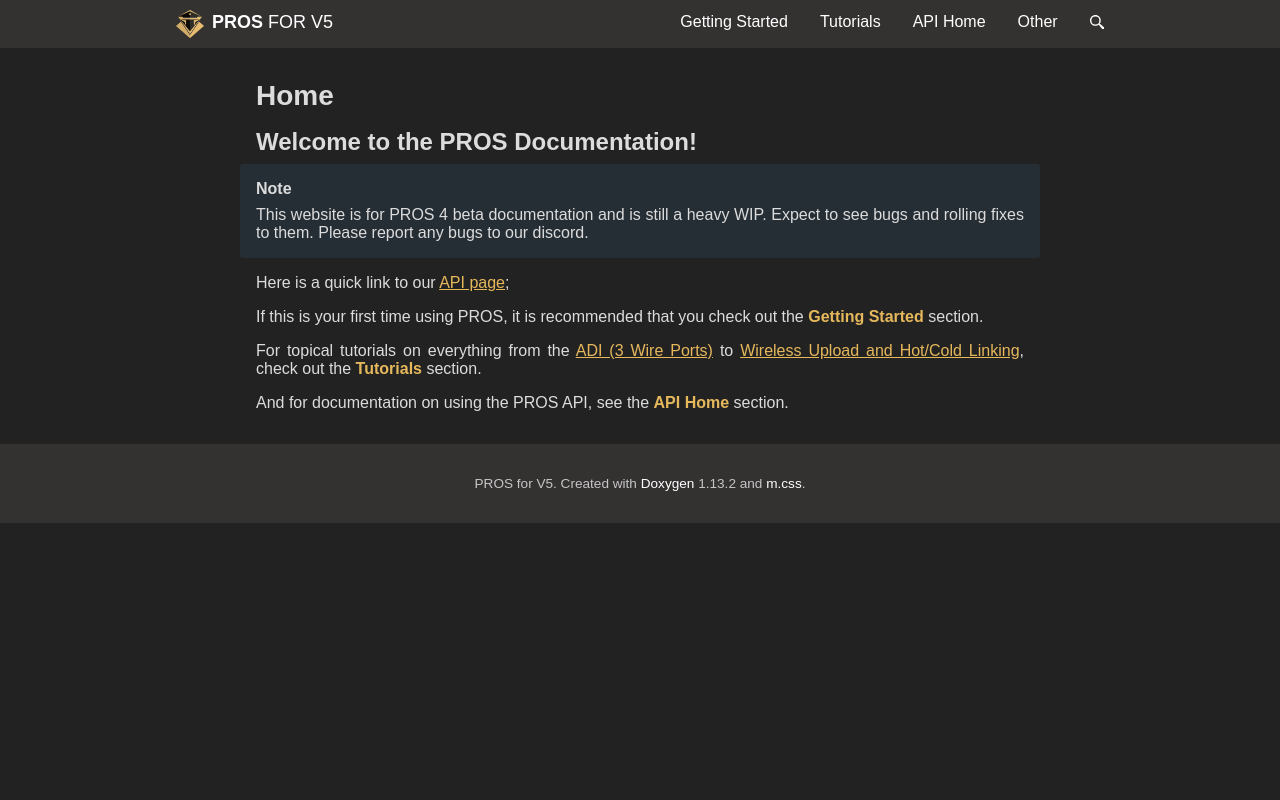

repository: purduesigbots/pros-doxygen-docs · page: index.html · generator: sphinx

pros-doxygen-docs
